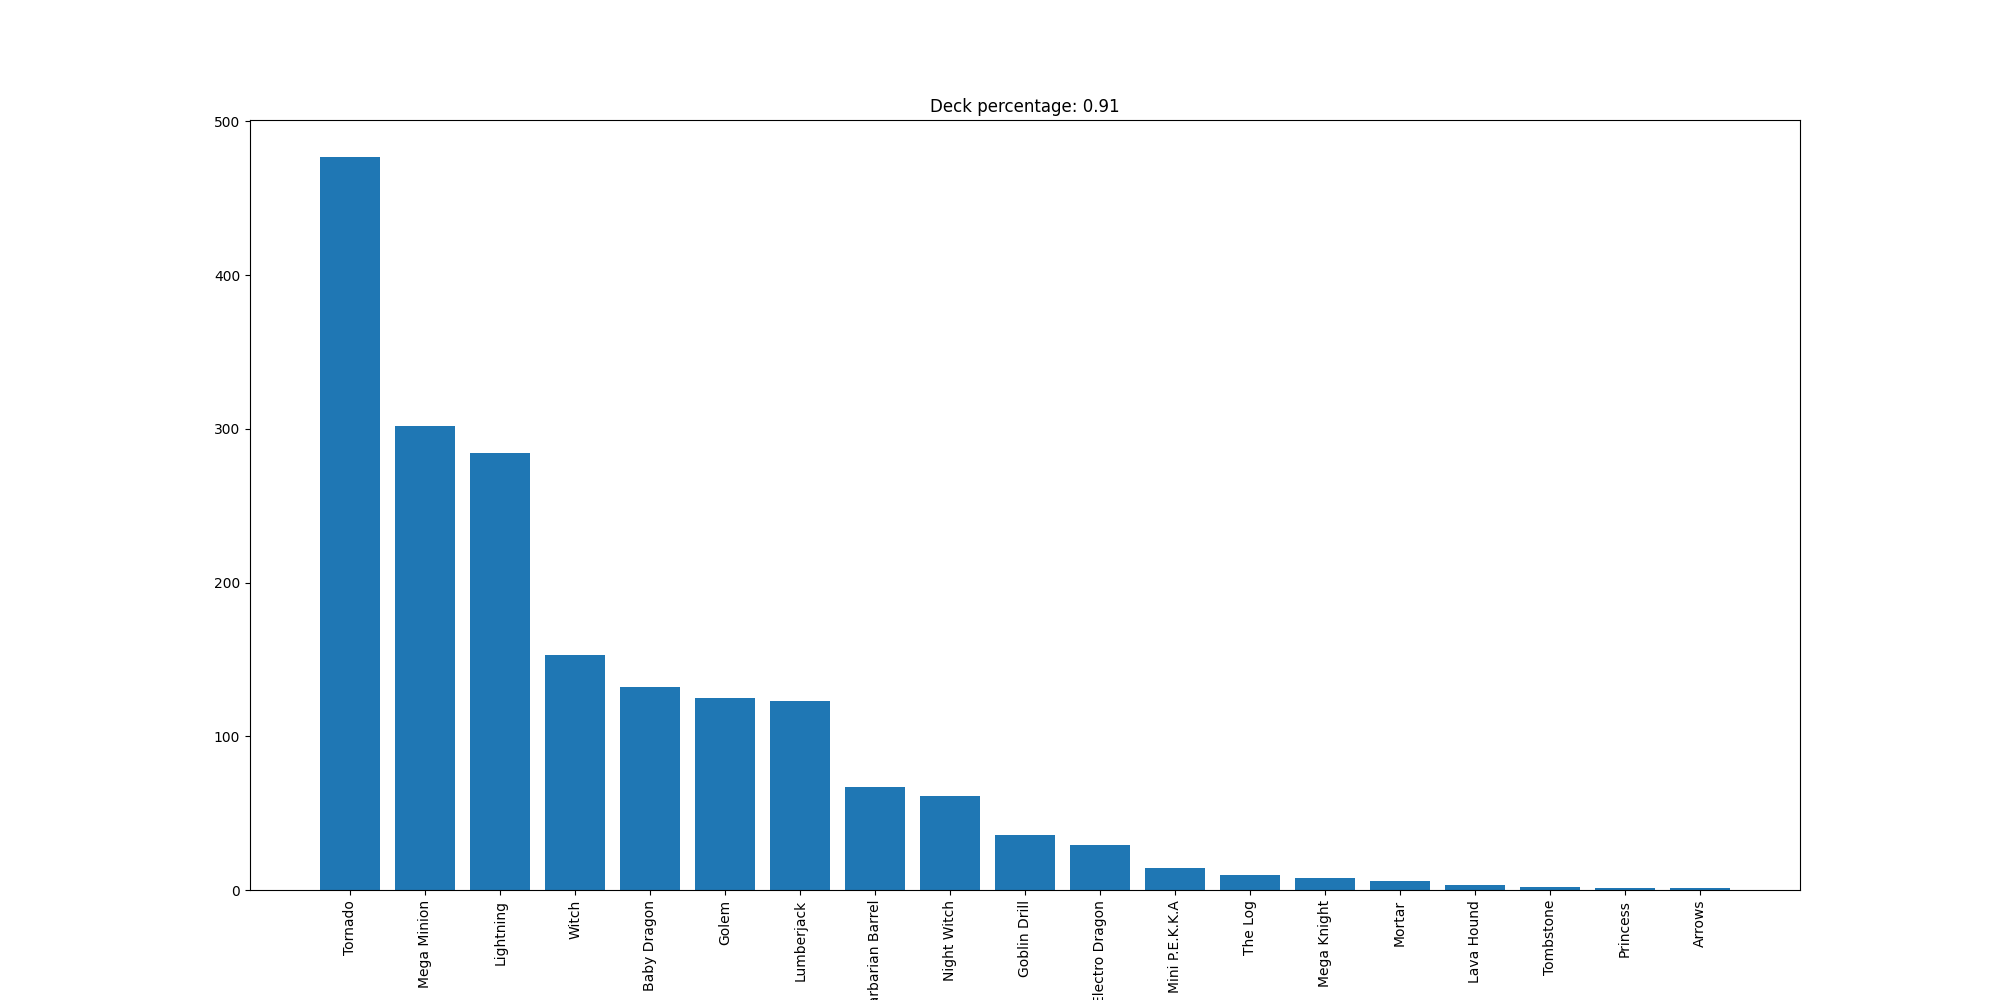

The table this chart was drawn from, first rows:
Tornado, 477
Mega Minion, 302
Lightning, 284
Witch, 153
Baby Dragon, 132
Golem, 125
Lumberjack, 123
Barbarian Barrel, 67
Night Witch, 61
Goblin Drill, 36
Electro Dragon, 29
Mini P.E.K.K.A, 14
The Log, 10
Mega Knight, 8
Mortar, 6
Lava Hound, 3
Tombstone, 2
Princess, 1
Arrows, 1
